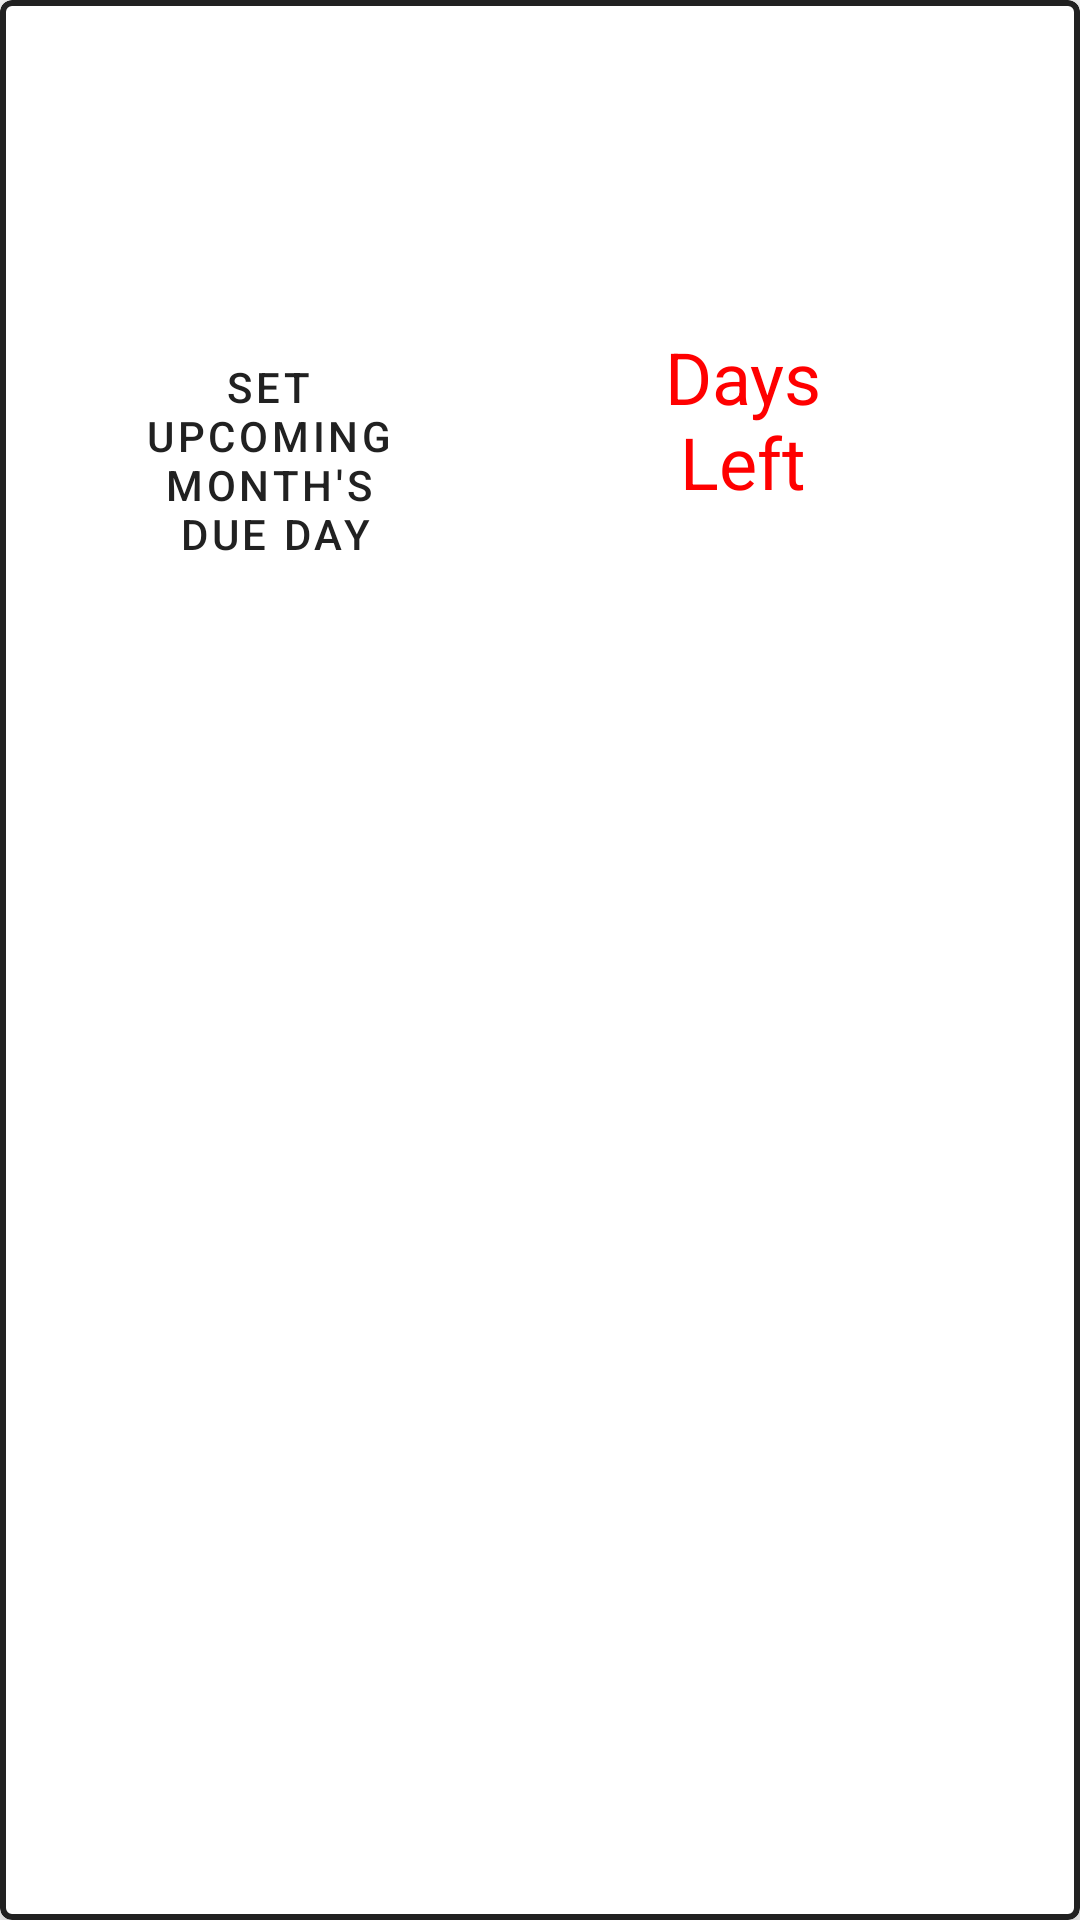

Layout XML and referenced resources for this Android screen:
<!-- AndroidManifest.xml: application theme Theme.Wallet_20 -->
<!-- res/layout/rv_item.xml -->
<?xml version="1.0" encoding="utf-8"?>
<com.google.android.material.card.MaterialCardView xmlns:android="http://schemas.android.com/apk/res/android"
    xmlns:app="http://schemas.android.com/apk/res-auto"
    xmlns:tools="http://schemas.android.com/tools"
    android:id="@+id/cardView"
    android:layout_width="match_parent"
    android:layout_height="wrap_content"
    android:layout_margin="@dimen/standard_margin"
    app:cardCornerRadius="@dimen/standard_corner_card"
    app:cardElevation="@dimen/standard_elevation_card"
    app:strokeColor="@color/secondaryTextColor"
    app:strokeWidth="@dimen/standard_stroke_card">

    <androidx.constraintlayout.widget.ConstraintLayout
        android:padding="@dimen/standard_margin"
        android:layout_width="match_parent"
        android:layout_height="wrap_content">

        <ImageView
            android:id="@+id/imageView"
            android:layout_width="wrap_content"
            android:layout_height="wrap_content"
            android:layout_margin="@dimen/standard_margin"
            android:contentDescription="@string/card_photo"
            android:scaleType="centerInside"
            app:layout_constraintBottom_toTopOf="@+id/tv_cardName"
            app:layout_constraintEnd_toEndOf="parent"
            app:layout_constraintStart_toStartOf="parent"
            app:layout_constraintTop_toTopOf="parent"
            tools:srcCompat="@tools:sample/avatars[5]" />

        <TextView
            android:id="@+id/tv_cardName"
            android:layout_width="wrap_content"
            android:layout_height="wrap_content"
            android:layout_marginStart="@dimen/standard_margin"
            android:layout_marginEnd="@dimen/standard_margin"
            android:layout_marginBottom="@dimen/standard_margin"
            android:gravity="center"
            android:textAppearance="@style/TextAppearance.MaterialComponents.Headline4"

            app:layout_constraintBottom_toTopOf="@id/tv_daysLeft"
            app:layout_constraintEnd_toEndOf="parent"
            app:layout_constraintStart_toStartOf="parent"
            tools:text="@string/card_type"
            android:textColor="@color/secondaryTextColor"/>


        <TextView
            android:id="@+id/tv_daysLeft"
            android:layout_width="wrap_content"
            android:layout_height="wrap_content"
            android:gravity="center"
            android:ems="3"
            android:hint="@string/days_left"
            android:textColorHint="@color/text_primary"
            android:layout_margin="@dimen/standard_margin"
            android:textAppearance="@style/TextAppearance.MaterialComponents.Headline5"
            app:layout_constraintTop_toBottomOf="@+id/tv_cardName"
            app:layout_constraintStart_toEndOf="@+id/button"
            app:layout_constraintEnd_toEndOf="parent"
            android:textColor="@color/text_primary"
            />

        <Button
            android:id="@+id/button"
            style="@style/Widget.MaterialComponents.Button.OutlinedButton"
            android:layout_width="wrap_content"
            android:layout_height="wrap_content"
            android:text="@string/button_text"
            android:layout_margin="@dimen/standard_margin"
            app:layout_constraintStart_toStartOf="parent"
            app:layout_constraintTop_toBottomOf="@+id/tv_cardName"
            android:textColor="@color/secondaryTextColor"
            android:background="@color/primary_background_color"
            android:backgroundTint="@color/primary_background_color"/>

    </androidx.constraintlayout.widget.ConstraintLayout>
</com.google.android.material.card.MaterialCardView>
<!-- resources referenced by this layout -->
<resources>
  <color name="primary_background_color">#FFFF0000</color>
  <color name="secondaryTextColor">#212121</color>
  <color name="text_primary">#FFFF0000</color>
  <dimen name="standard_corner_card">4dp</dimen>
  <dimen name="standard_elevation_card">8dp</dimen>
  <dimen name="standard_margin">16dp</dimen>
  <dimen name="standard_stroke_card">2dp</dimen>
  <string name="button_text">Set \nUpcoming \nMonth\'s \nDue Day</string>
  <string name="card_photo">Card Photo</string>
  <string name="card_type">Card Type</string>
  <string name="days_left">Days Left</string>
  <style name="Theme.Wallet_20" parent="Theme.MaterialComponents.DayNight.DarkActionBar">
          
          <item name="colorPrimary">@color/purple_500</item>
          <item name="colorPrimaryVariant">@color/purple_700</item>
          <item name="colorOnPrimary">@color/white</item>
          
          <item name="colorSecondary">@color/teal_200</item>
          <item name="colorSecondaryVariant">@color/teal_700</item>
          <item name="colorOnSecondary">@color/black</item>
          
          <item name="android:statusBarColor">?attr/colorPrimaryVariant</item>
          
      </style>
  <color name="purple_500">#FF6200EE</color>
  <color name="purple_700">#FF3700B3</color>
  <color name="white">#FFFFFFFF</color>
  <color name="teal_200">#FF03DAC5</color>
  <color name="teal_700">#FF018786</color>
  <color name="black">#FF000000</color>
</resources>
